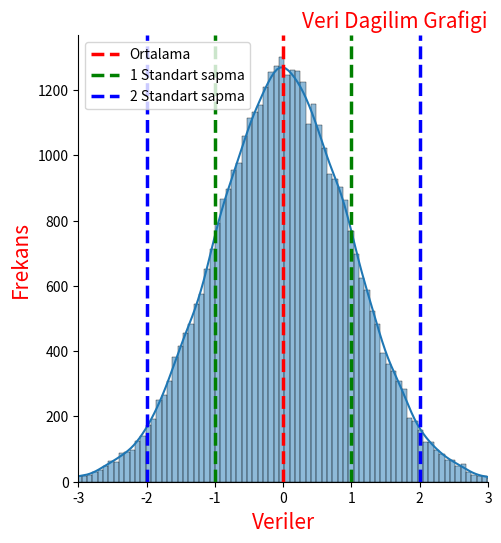

This figure's Python source:
import numpy as np
import matplotlib.pyplot as plt
import seaborn as sns
from scipy import stats
 
 
#x=np.random.normal(35,1,10000)


#plt.hist(x, bins=100)
#plt.show()
##sns.histplot(x)
#plt.show()

#sns.displot(x,color="g",kde=True)
#plt.show()
np.random.seed(0)
veri=np.random.normal(35,2,40000)
print(veri)
veriz=stats.zscore(veri)
sns.displot(veriz, kde=True)

plt.title("Veri Dagilim Grafigi", fontsize=15, loc="right", c="r")
plt.xlabel("Veriler", fontsize=15, c="r")
plt.ylabel("Frekans", fontsize=15, c="r")
plt.xlim(-3,3)
plt.axvline(x=np.mean(veriz), linestyle="--", linewidth=2.5, label="Ortalama", c="r")

plt.axvline(x=np.mean(veriz)- np.std(veriz), linestyle="--", linewidth=2.5, label="1 Standart sapma", c="g")

plt.axvline(x=np.mean(veriz)+ np.std(veriz),linestyle="--", linewidth=2.5,  c="g")


plt.axvline(x=np.mean(veriz)- 2*np.std(veriz), linestyle="--", linewidth=2.5, label="2 Standart sapma", c="b")

plt.axvline(x=np.mean(veriz)+ 2*np.std(veriz),linestyle="--", linewidth=2.5,  c="b")

plt.legend()
plt.show()